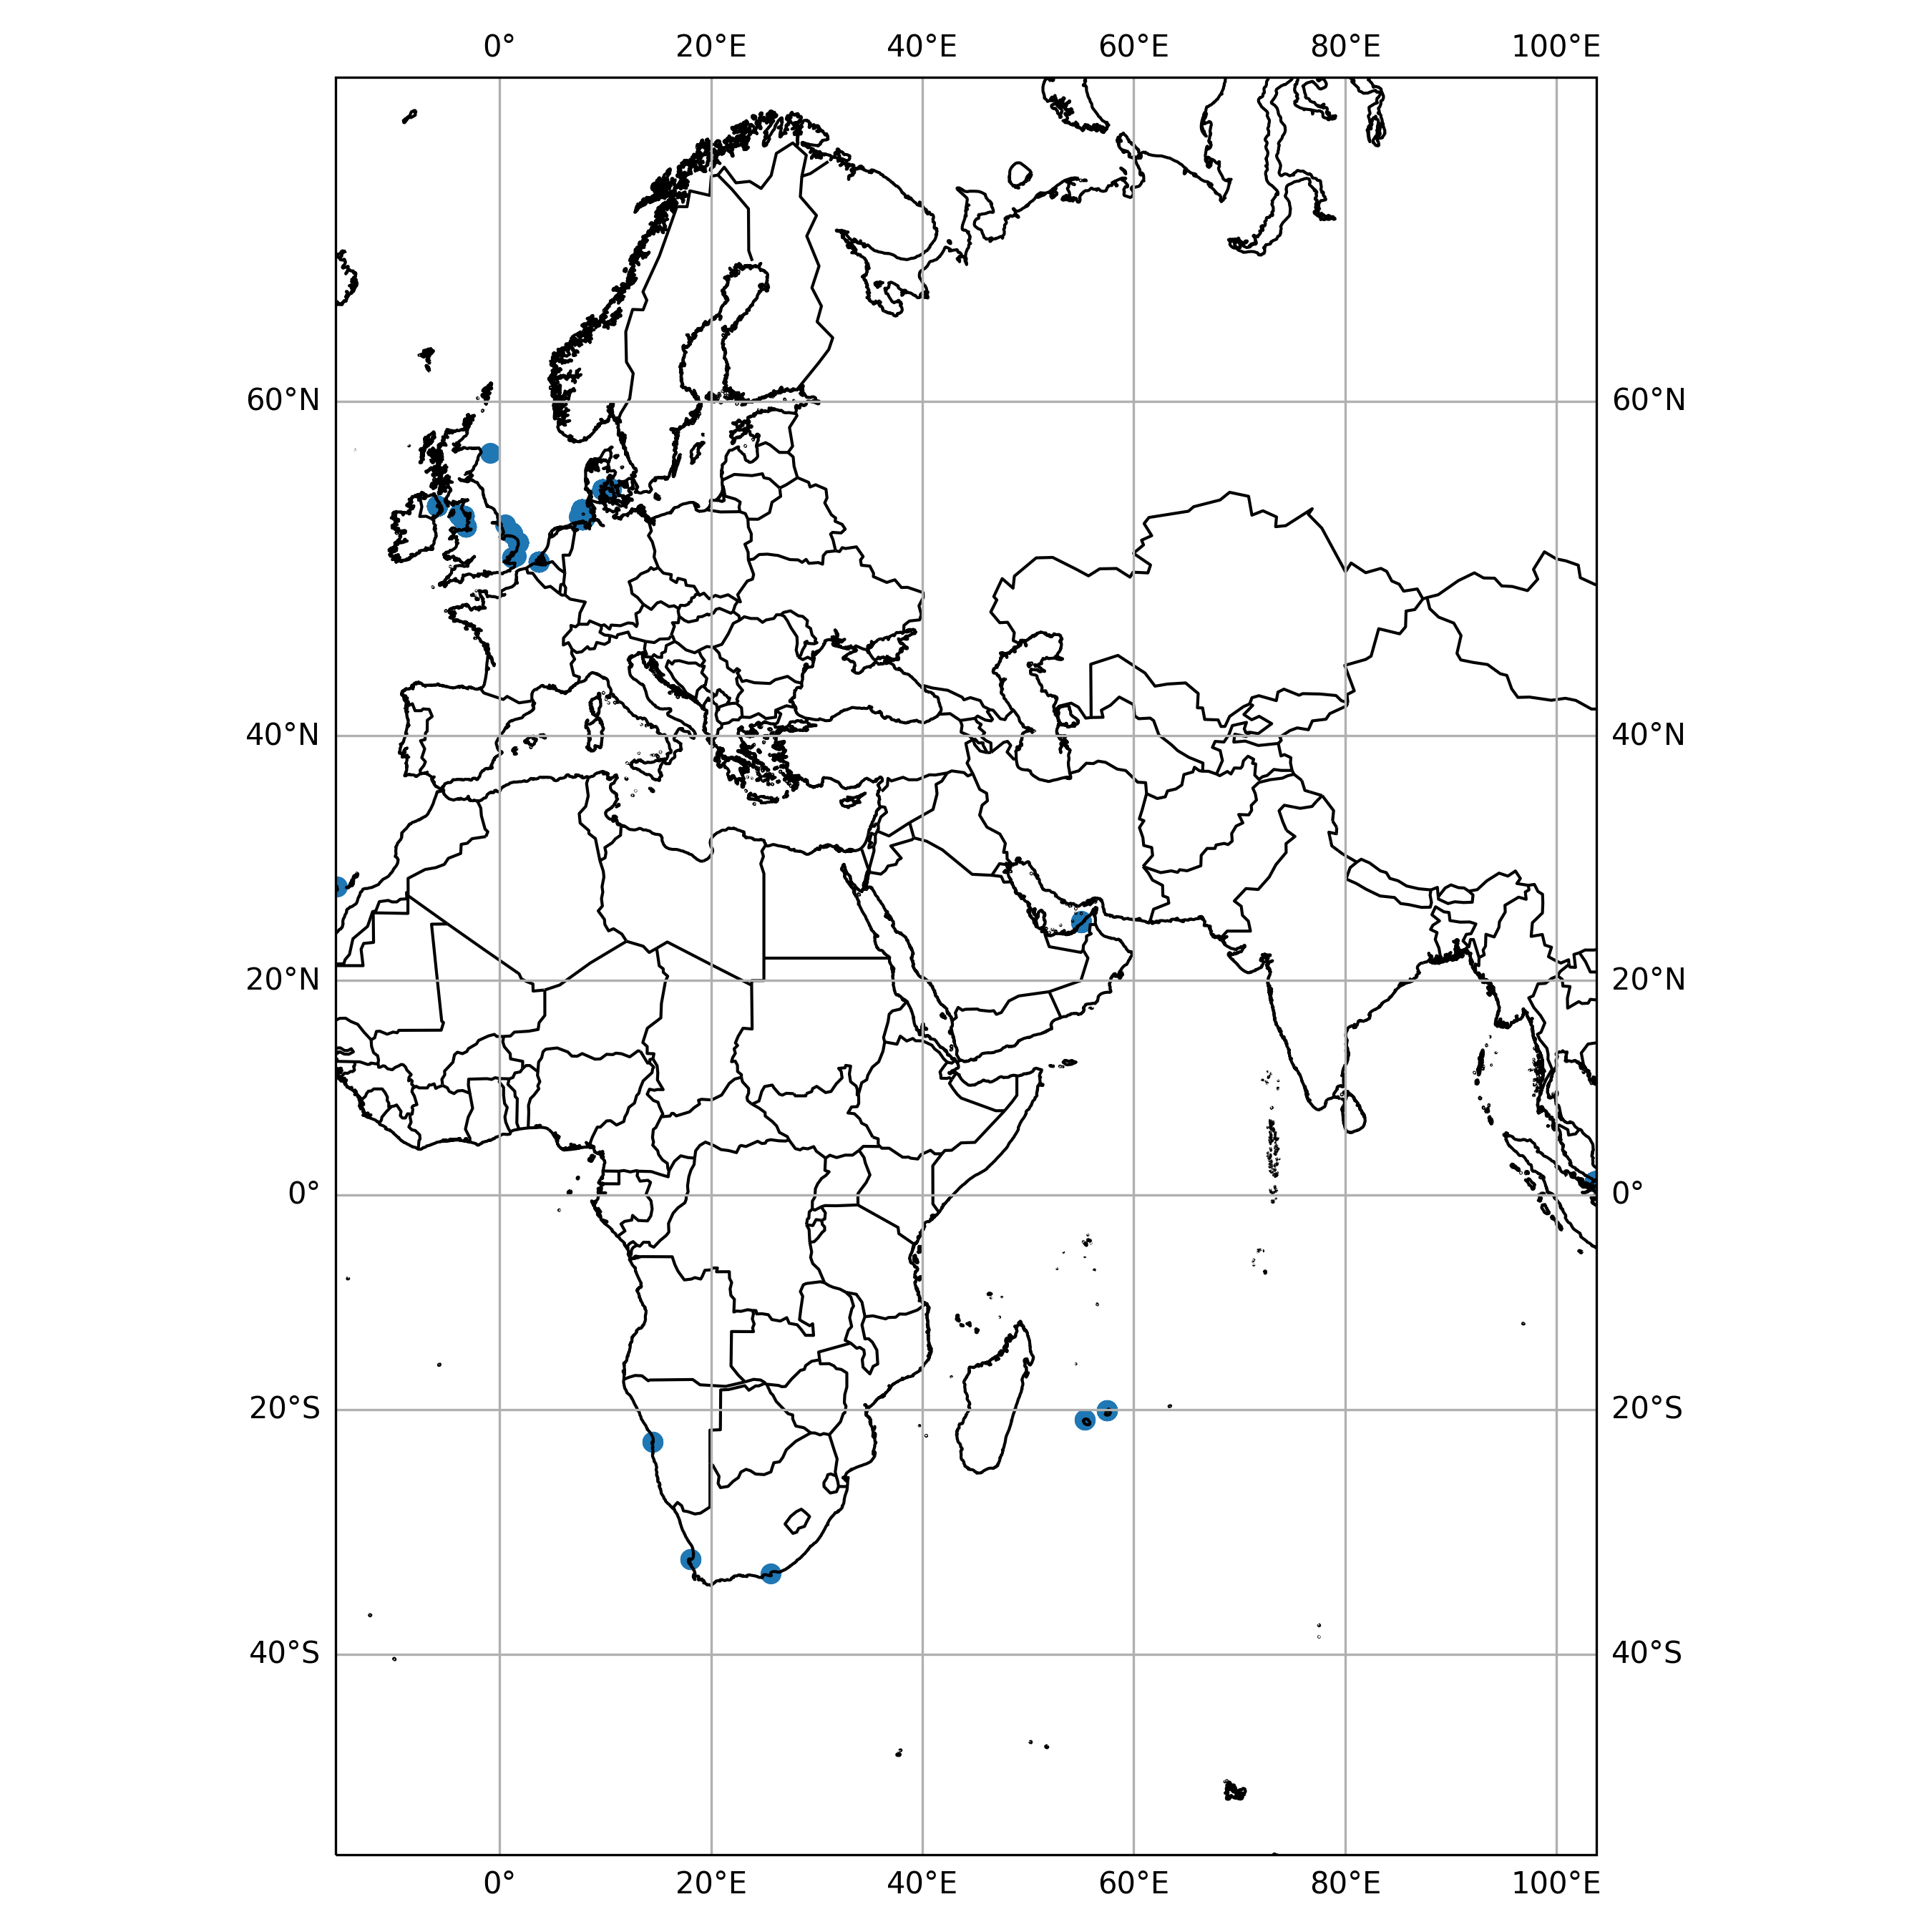

Values plotted in this chart, from the file beside it:
timestamp, epoch, latitude, longitude, speed, heading, course, status
2013-01-30 04:20:00+00:00, 1359519600, 25.1, 55.03, 0.0, 279.0, 279.0, 0
2013-02-01 21:17:00+00:00, 1359753420, 25.23, 55, 0.0, 315.0, 315.0, 0
2013-02-02 16:03:00+00:00, 1359820980, 25.09, 55.02, 0.0, 35.0, 35.0, 0
2013-02-03 05:22:00+00:00, 1359868920, 25.1, 55.03, 0.0, 104.0, 104.0, 0
2013-07-22 07:13:00+00:00, 1374477180, 53.16, 1.106, 0.0, 343.0, 35.0, 6
2013-07-23 03:02:00+00:00, 1374548520, 53.16, 1.106, 0.0, 343.0, 52.0, 6
2013-07-23 23:18:00+00:00, 1374621480, 53.1, 1.194, 0.0, 344.0, 267.0, 6
2013-07-23 23:18:00+00:00, 1374621480, 53.1, 1.194, 0.0, 344.0, 267.0, 6
2013-07-24 04:09:00+00:00, 1374638940, 53.1, 1.194, 0.0, 344.0, 210.0, 6
2013-07-25 00:12:00+00:00, 1374711120, 53.1, 1.194, 0.0, 344.0, 87.0, 6
2013-07-25 07:19:00+00:00, 1374736740, 53.1, 1.195, 0.0, 344.0, 299.0, 6
2013-08-01 04:23:00+00:00, 1375330980, 51.82, 1.502, 0.0, 91.0, 227.0, 3
2013-08-01 17:01:00+00:00, 1375376460, 51.71, 1.193, 0.0, 30.0, 165.0, 6
2013-08-01 22:23:00+00:00, 1375395780, 51.71, 1.193, 0.0, 30.0, 338.0, 6
2013-08-01 23:08:00+00:00, 1375398480, 51.71, 1.193, 0.0, 30.0, 316.0, 6
2013-08-02 00:02:00+00:00, 1375401720, 51.71, 1.193, 0.0, 30.0, 357.0, 6
2013-08-02 11:11:00+00:00, 1375441860, 51.71, 1.193, 0.0, 30.0, 231.0, 6
2013-08-02 16:17:00+00:00, 1375460220, 51.71, 1.193, 0.0, 30.0, 150.0, 6
2014-04-01 01:14:00+00:00, 1396314840, 53.91, 7.776, 0.0, 89.0, 254.0, 3
2014-04-01 04:04:00+00:00, 1396325040, 53.91, 7.776, 0.0, 90.0, 283.0, 3
2014-04-16 23:18:00+00:00, 1397690280, 53.91, 7.813, 0.0, 172.0, 91.0, 1
2014-04-17 00:00:00+00:00, 1397692800, 53.91, 7.813, 0.0, 172.0, 272.0, 1
2014-04-17 01:09:00+00:00, 1397696940, 53.91, 7.812, 0.0, 161.0, 171.0, 1
2014-04-17 02:21:00+00:00, 1397701260, 53.91, 7.813, 0.0, 173.0, 282.0, 1
2014-04-17 06:09:00+00:00, 1397714940, 53.91, 7.814, 0.0, 215.0, 270.0, 1
2014-04-17 07:15:00+00:00, 1397718900, 53.91, 7.815, 0.0, 220.0, 331.0, 1
2014-04-17 12:12:00+00:00, 1397736720, 53.91, 7.816, 0.0, 230.0, 325.0, 1
2014-04-17 18:06:00+00:00, 1397757960, 53.91, 7.816, 0.0, 278.0, 169.0, 1
2014-04-17 20:18:00+00:00, 1397765880, 53.91, 7.816, 0.0, 266.0, 175.0, 1
2014-04-17 22:10:00+00:00, 1397772600, 53.91, 7.816, 0.0, 289.0, 183.0, 1
2014-04-27 11:06:00+00:00, 1398596760, 53.91, 7.816, 0.0, 81.0, 43.0, 1
2014-04-27 13:00:00+00:00, 1398603600, 53.91, 7.816, 0.0, 81.0, 155.0, 1
2014-04-27 15:06:00+00:00, 1398611160, 53.91, 7.816, 0.0, 83.0, 29.0, 1
2014-04-27 17:03:00+00:00, 1398618180, 53.91, 7.82, 0.0, 298.0, 83.0, 1
2014-08-23 14:09:00+00:00, 1408802940, 54.04, 7.505, 0.0, 274.0, 141.0, 3
2015-06-14 02:04:50+00:00, 1434247490, 54.37, 7.714, 0.0, 108.0, 339.0, 9
2015-06-14 03:15:50+00:00, 1434251750, 54.37, 7.714, 0.0, 108.0, 34.0, 9
2015-06-14 04:23:30+00:00, 1434255810, 54.37, 7.714, 0.0, 108.0, 53.0, 9
2015-06-14 06:23:31+00:00, 1434263011, 54.37, 7.714, 0.0, 108.0, 340.0, 9
2015-06-14 07:11:30+00:00, 1434265890, 54.37, 7.714, 0.0, 108.0, 221.0, 9
2015-06-14 10:05:51+00:00, 1434276351, 54.37, 7.714, 0.0, 108.0, 301.0, 9
2015-06-14 11:13:11+00:00, 1434280391, 54.37, 7.714, 0.0, 108.0, 339.0, 9
2015-06-14 13:04:20+00:00, 1434287060, 54.37, 7.714, 0.0, 108.0, 131.0, 9
2015-06-14 16:12:00+00:00, 1434298320, 54.37, 7.714, 0.0, 108.0, 42.0, 9
2015-09-19 01:19:38+00:00, 1442625578, 54.46, 7.74, 0.0, 352.0, 326.0, 9
2015-09-19 03:19:36+00:00, 1442632776, 54.46, 7.74, 0.0, 352.0, 193.0, 9
2015-09-19 06:15:38+00:00, 1442643338, 54.46, 7.74, 0.0, 351.0, 17.0, 9
2015-09-19 07:03:57+00:00, 1442646237, 54.46, 7.74, 0.0, 352.0, 293.0, 9
2015-09-19 09:15:56+00:00, 1442654156, 54.46, 7.74, 0.0, 352.0, 19.0, 9
2015-09-19 13:05:47+00:00, 1442667947, 54.46, 7.74, 0.0, 351.0, 348.0, 9
2015-09-19 16:07:16+00:00, 1442678836, 54.46, 7.74, 0.0, 352.0, 278.0, 9
2015-09-19 17:09:17+00:00, 1442682557, 54.46, 7.74, 0.0, 352.0, 236.0, 9
2015-09-19 18:09:06+00:00, 1442686146, 54.46, 7.74, 0.0, 352.0, 33.0, 9
2015-09-19 20:04:46+00:00, 1442693086, 54.46, 7.74, 0.0, 352.0, 326.0, 9
2015-09-20 00:14:37+00:00, 1442708077, 54.46, 7.739, 0.0, 352.0, 101.0, 9
2015-09-20 03:03:17+00:00, 1442718197, 54.46, 7.74, 0.0, 352.0, 49.0, 9
2015-09-20 04:09:36+00:00, 1442722176, 54.46, 7.74, 0.0, 352.0, 277.0, 9
2015-09-20 05:15:35+00:00, 1442726135, 54.46, 7.74, 0.0, 352.0, 109.0, 9
2015-09-20 07:03:38+00:00, 1442732618, 54.46, 7.74, 0.0, 352.0, 133.0, 9
2015-09-20 09:21:35+00:00, 1442740895, 54.46, 7.74, 0.0, 352.0, 40.0, 9
... 576 more rows
